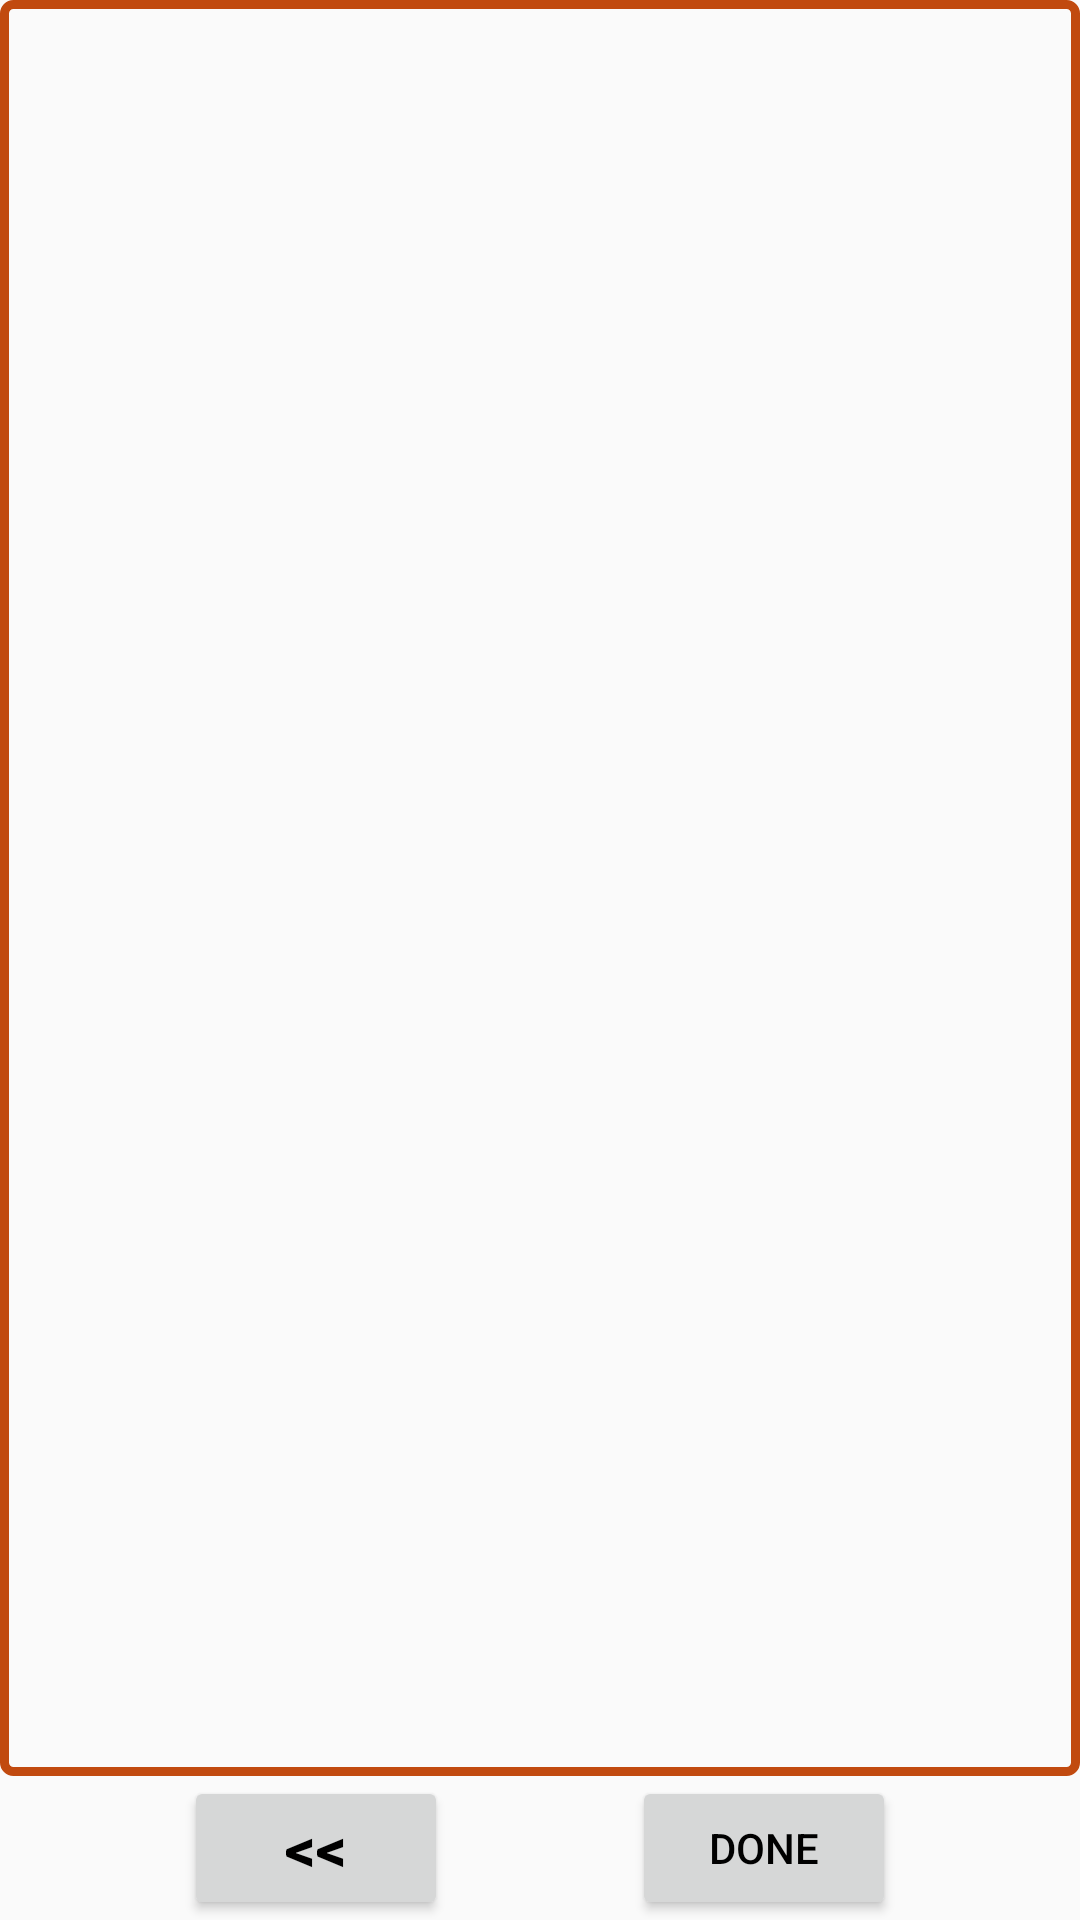

Write the Android layout XML for this screen, with the resource values it uses.
<!-- AndroidManifest.xml: application theme Theme.KanjiAnimator -->
<!-- res/layout/web_dialog.xml -->
<?xml version="1.0" encoding="utf-8"?>
<androidx.constraintlayout.widget.ConstraintLayout
    xmlns:android="http://schemas.android.com/apk/res/android"
    xmlns:app="http://schemas.android.com/apk/res-auto"
    android:layout_width="match_parent"
    android:layout_height="match_parent">
    
    <FrameLayout
        android:id="@+id/webframe"
        android:layout_width="match_parent"
        android:layout_height="0dp"
        android:background="@drawable/border_bg"
        app:layout_constraintBottom_toTopOf="@id/done_btn"
        app:layout_constraintEnd_toEndOf="parent"
        app:layout_constraintStart_toStartOf="parent"
        app:layout_constraintTop_toTopOf="parent"
        >

        <WebView
            android:id="@+id/webview"
            android:layout_width="match_parent"
            android:layout_height="0dp"
            />

    </FrameLayout>

    <Button
        android:id="@+id/go_back_btn"
        android:layout_width="wrap_content"
        android:layout_height="wrap_content"
        android:text="@string/go_back"
        android:textSize="20sp"
        android:textStyle="bold"
        app:layout_constraintTop_toBottomOf="@id/webview"
        app:layout_constraintEnd_toStartOf="@+id/done_btn"
        app:layout_constraintHorizontal_bias="0.5"
        app:layout_constraintStart_toStartOf="parent"
        app:layout_constraintBottom_toBottomOf="parent"/>

    <Button
        android:id="@+id/done_btn"
        android:layout_width="wrap_content"
        android:layout_height="wrap_content"
        android:text="@string/done"
        app:layout_constraintTop_toBottomOf="@id/webview"
        app:layout_constraintBottom_toBottomOf="parent"
        app:layout_constraintEnd_toEndOf="parent"
        app:layout_constraintHorizontal_bias="0.5"
        app:layout_constraintStart_toEndOf="@+id/go_back_btn"
        />

</androidx.constraintlayout.widget.ConstraintLayout>
<!-- resources referenced by this layout -->
<resources>
  <!-- drawable border_bg (drawable) -->
  <?xml version="1.0" encoding="utf-8"?>
  <shape xmlns:android="http://schemas.android.com/apk/res/android" >
            <solid android:color="@android:color/transparent" />
            <stroke
                android:width="3dp"
                android:color="@color/Brown_1"
                />
            <corners android:radius="3dp" />
            <padding
                android:left="2dp"
                android:top="2dp"
                android:right="2dp"
                android:bottom="2dp"
                />
        </shape>
  <string name="done">Done</string>
  <string name="go_back">&lt;&lt;</string>
  <style name="Theme.KanjiAnimator" parent="Theme.AppCompat.DayNight.DarkActionBar">
          
          <item name="colorPrimary">@color/icon_bg</item> 
          <item name="colorPrimaryVariant">@color/icon_bg</item> 
          <item name="colorOnPrimary">@color/white</item>
          
          <item name="android:statusBarColor">?attr/colorPrimaryVariant</item>
          
          <item name="android:textColor">#000000</item>
      </style>
  <color name="Brown_1">#ffc14a0f</color>
  <color name="icon_bg">#ff63280b</color>
  <color name="white">#FFFFFFFF</color>
</resources>
